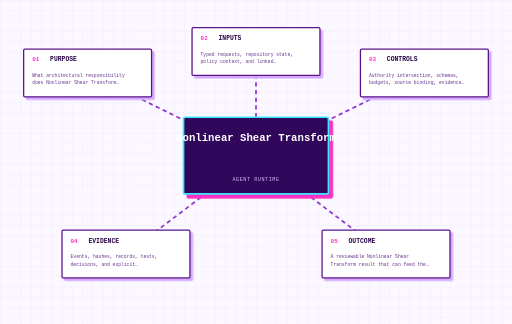
t = 0.00 s
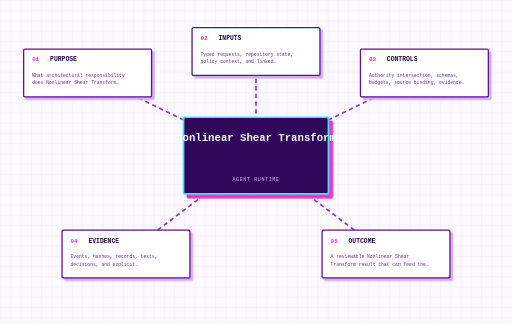
t = 0.50 s
t = 1.00 s: frame unchanged from t = 0.00 s, image omitted
t = 1.50 s: frame unchanged from t = 0.50 s, image omitted

The animated SVG that drew these frames (rendered in a browser with its animation timeline set to each time). Animation: 1 CSS @keyframes rule; one cycle of 2.00 s, repeats indefinitely.

<svg data-visual-grammar="1" data-visual-role="concept" data-doc-node="concept-type-nonlinearsheartransform" data-node-role="concept" aria-label="Nonlinear Shear Transform" tabindex="0" xmlns="http://www.w3.org/2000/svg" width="1200" height="760" viewBox="0 0 1200 760"><title>Nonlinear Shear Transform</title><desc>Generated concept diagram for Nonlinear Shear Transform.</desc>
<style>
svg{background:#fbf8ff;font-family:'Courier New',monospace}.grid{stroke:#e8d9ff;stroke-width:1}.concept-edge{stroke:#8d35d1;stroke-width:4;stroke-dasharray:10 8;animation:flow 2s linear infinite}.concept-core rect{fill:#31075b;stroke:#39e7ff;stroke-width:4;filter:drop-shadow(9px 9px 0 #ff2fc3)}.core-title{fill:white;font-size:25px;font-weight:900;text-anchor:middle}.core-category{fill:#d8b8ff;font-size:12px;letter-spacing:1.3px;text-anchor:middle}.concept-node{cursor:pointer;outline:none}.concept-node rect{fill:white;stroke:#5a1489;stroke-width:3;filter:drop-shadow(6px 6px 0 #d4a9ff);transition:120ms ease}.concept-node:hover rect,.concept-node:focus rect,.concept-node.active rect{fill:#f3e6ff;stroke:#ff2fc3;transform:translate(-2px,-2px)}.node-number{fill:#ff2fc3;font-size:14px;font-weight:900}.node-label{fill:#2a0648;font-size:15px;font-weight:900}.node-detail{fill:#66318b;font-size:11px}@keyframes flow{to{stroke-dashoffset:-36}}
</style><defs><pattern id="grid" width="24" height="24" patternUnits="userSpaceOnUse"><path class="grid" d="M24 0L0 0 0 24" fill="none"/></pattern></defs><rect width="100%" height="100%" fill="url(#grid)"/><g><path class="concept-edge" d="M 600 365 L 205 171" /><path class="concept-edge" d="M 600 365 L 600 121" /><path class="concept-edge" d="M 600 365 L 995 171" /><path class="concept-edge" d="M 600 365 L 295 596" /><path class="concept-edge" d="M 600 365 L 905 596" /></g><g class="concept-core"><rect x="430" y="275" width="340" height="180" rx="4"/><text class="core-title" x="600" y="330"><tspan x="600" dy="0">Nonlinear Shear Transform</tspan></text><text class="core-category" x="600" y="425">AGENT RUNTIME</text></g><g><g class="concept-node" tabindex="0" role="button" data-detail="What architectural responsibility does Nonlinear Shear Transform own, and how can a reviewer verify that ownership?"><rect x="55" y="115" width="300" height="112" rx="3" /><text class="node-number" x="75" y="144">01</text><text class="node-label" x="117" y="144">PURPOSE</text><text class="node-detail" x="75" y="181"><tspan x="75" dy="0">What architectural responsibility</tspan><tspan x="75" dy="17">does Nonlinear Shear Transform…</tspan></text><title>PURPOSE: What architectural responsibility does Nonlinear Shear Transform own, and how can a reviewer verify that ownership?</title></g><g class="concept-node" tabindex="0" role="button" data-detail="Typed requests, repository state, policy context, and linked canonical records."><rect x="450" y="65" width="300" height="112" rx="3" /><text class="node-number" x="470" y="94">02</text><text class="node-label" x="512" y="94">INPUTS</text><text class="node-detail" x="470" y="131"><tspan x="470" dy="0">Typed requests, repository state,</tspan><tspan x="470" dy="17">policy context, and linked…</tspan></text><title>INPUTS: Typed requests, repository state, policy context, and linked canonical records.</title></g><g class="concept-node" tabindex="0" role="button" data-detail="Authority intersection, schemas, budgets, source binding, evidence requirements, and lifecycle rules."><rect x="845" y="115" width="300" height="112" rx="3" /><text class="node-number" x="865" y="144">03</text><text class="node-label" x="907" y="144">CONTROLS</text><text class="node-detail" x="865" y="181"><tspan x="865" dy="0">Authority intersection, schemas,</tspan><tspan x="865" dy="17">budgets, source binding, evidence…</tspan></text><title>CONTROLS: Authority intersection, schemas, budgets, source binding, evidence requirements, and lifecycle rules.</title></g><g class="concept-node" tabindex="0" role="button" data-detail="Events, hashes, records, tests, decisions, and explicit limitations."><rect x="145" y="540" width="300" height="112" rx="3" /><text class="node-number" x="165" y="569">04</text><text class="node-label" x="207" y="569">EVIDENCE</text><text class="node-detail" x="165" y="606"><tspan x="165" dy="0">Events, hashes, records, tests,</tspan><tspan x="165" dy="17">decisions, and explicit…</tspan></text><title>EVIDENCE: Events, hashes, records, tests, decisions, and explicit limitations.</title></g><g class="concept-node" tabindex="0" role="button" data-detail="A reviewable Nonlinear Shear Transform result that can feed the next governed step."><rect x="755" y="540" width="300" height="112" rx="3" /><text class="node-number" x="775" y="569">05</text><text class="node-label" x="817" y="569">OUTCOME</text><text class="node-detail" x="775" y="606"><tspan x="775" dy="0">A reviewable Nonlinear Shear</tspan><tspan x="775" dy="17">Transform result that can feed the…</tspan></text><title>OUTCOME: A reviewable Nonlinear Shear Transform result that can feed the next governed step.</title></g></g></svg>
